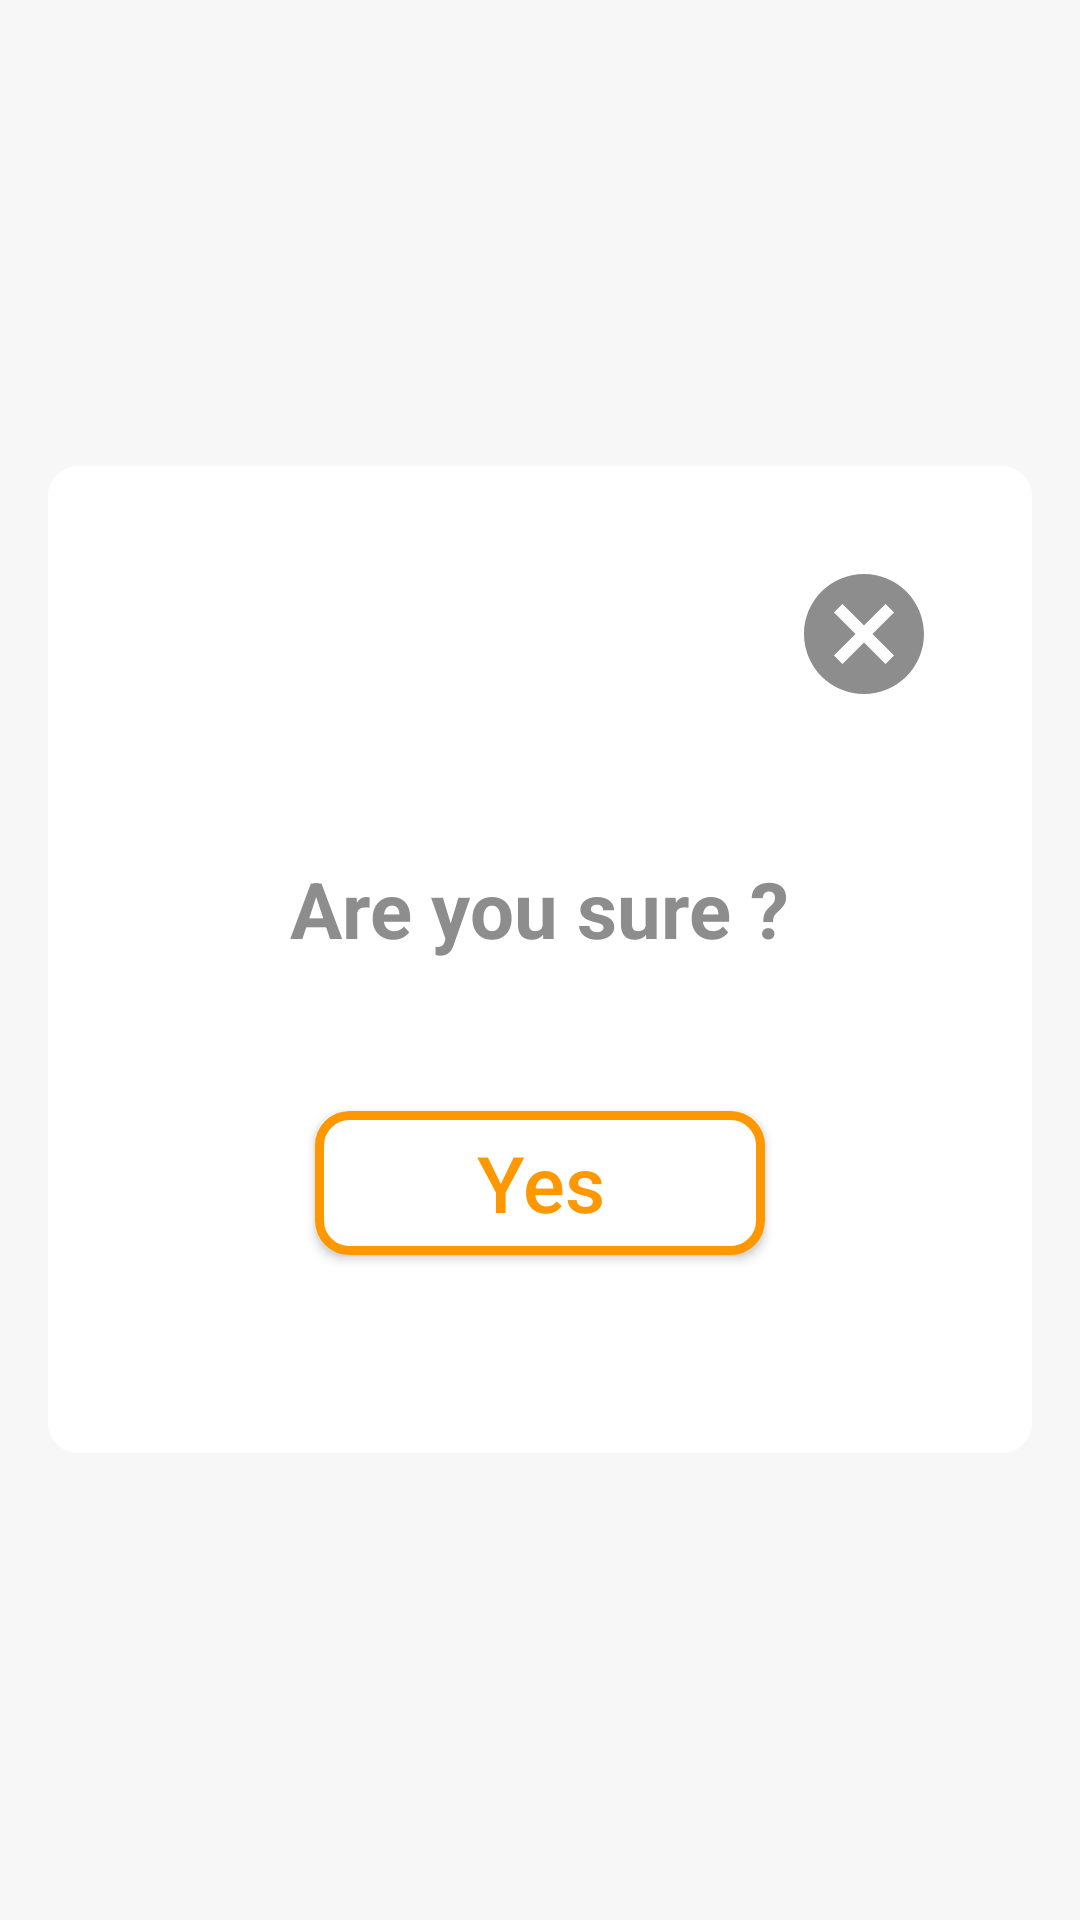

Produce the Android XML layout that renders to this screen, including the resource entries it uses.
<!-- AndroidManifest.xml: application theme AppTheme.NoActionBar -->
<!-- res/layout/confirm_dialog_layout.xml -->
<?xml version="1.0" encoding="utf-8"?>
<LinearLayout xmlns:android="http://schemas.android.com/apk/res/android"
    xmlns:app="http://schemas.android.com/apk/res-auto"
    android:layout_width="match_parent"
    android:layout_height="match_parent"
    android:orientation="vertical"
    android:background="@color/dialog_scrim_color"
    android:gravity="center"
    android:paddingLeft="@dimen/default_padding"
    android:paddingRight="@dimen/default_padding">

    <LinearLayout
        android:layout_width="match_parent"
        android:layout_height="wrap_content"
        android:background="@drawable/dialogs_background"
        android:orientation="vertical">


        <ImageView
            android:id="@+id/dialog_cancel_icon"
            android:layout_width="48dp"
            android:layout_height="48dp"
            android:layout_gravity="end"
            android:layout_marginTop="@dimen/default_margin"
            android:layout_marginEnd="@dimen/default_margin"
            android:layout_marginRight="@dimen/default_margin"
            app:srcCompat="@drawable/ic_cancel" />

        <TextView
            android:id="@+id/confirm_dialog_textview"
            android:layout_width="wrap_content"
            android:layout_height="wrap_content"
            android:layout_gravity="center"
            android:layout_marginTop="50dp"
            android:text="Are you sure ?"
            android:textColor="@color/darkGrey"
            android:textSize="26sp"
            android:textStyle="bold" />

        <Button
            android:id="@+id/confirm_dialog_yes_button"
            android:layout_width="150dp"
            android:layout_height="wrap_content"
            android:layout_gravity="center"
            android:layout_marginTop="50dp"
            android:layout_marginBottom="50dp"
            android:background="@drawable/dialog_confirm_button_background"
            android:text="@string/button_yes_text"
            android:textAllCaps="false"
            android:textColor="@color/orange"
            android:textSize="26dp" />

    </LinearLayout>

</LinearLayout>
<!-- resources referenced by this layout -->
<resources>
  <color name="darkGrey">#8d8d8d</color>
  <color name="dialog_scrim_color">#51EFEFEF</color>
  <color name="orange">#FF9800</color>
  <dimen name="default_margin">16dp</dimen>
  <dimen name="default_padding">16dp</dimen>
  <!-- drawable dialog_confirm_button_background (drawable) -->
  <?xml version="1.0" encoding="utf-8"?>
  <shape xmlns:android="http://schemas.android.com/apk/res/android">
  
      <corners android:radius="10dp"/>
      <stroke android:color="@color/orange" android:width="3dp"/>
      <solid android:color="@android:color/white"/>
  </shape>
  <!-- drawable dialogs_background (drawable) -->
  <?xml version="1.0" encoding="utf-8"?>
  <shape xmlns:android="http://schemas.android.com/apk/res/android"
      android:shape="rectangle">
  
      <corners android:radius="10dp"/>
      <solid android:color="@android:color/white"/>
      <padding
          android:right="@dimen/default_padding"
          android:left="@dimen/default_padding"
          android:bottom="@dimen/default_padding"
          android:top="@dimen/default_padding"/>
  
  </shape>
  <!-- drawable ic_cancel (drawable) -->
  <vector xmlns:android="http://schemas.android.com/apk/res/android"
      android:width="24dp"
      android:height="24dp"
      android:viewportWidth="24"
      android:viewportHeight="24">
    <path
        android:pathData="M12,2C6.47,2 2,6.47 2,12s4.47,10 10,10s10,-4.47 10,-10S17.53,2 12,2zM17,15.59L15.59,17L12,13.41L8.41,17L7,15.59L10.59,12L7,8.41L8.41,7L12,10.59L15.59,7L17,8.41L13.41,12L17,15.59z"
        android:fillColor="@color/darkGrey"/>
  </vector>
  <string name="button_yes_text">Yes</string>
  <style name="AppTheme.NoActionBar">
          <item name="windowActionBar">false</item>
          <item name="windowNoTitle">true</item>
      </style>
</resources>
